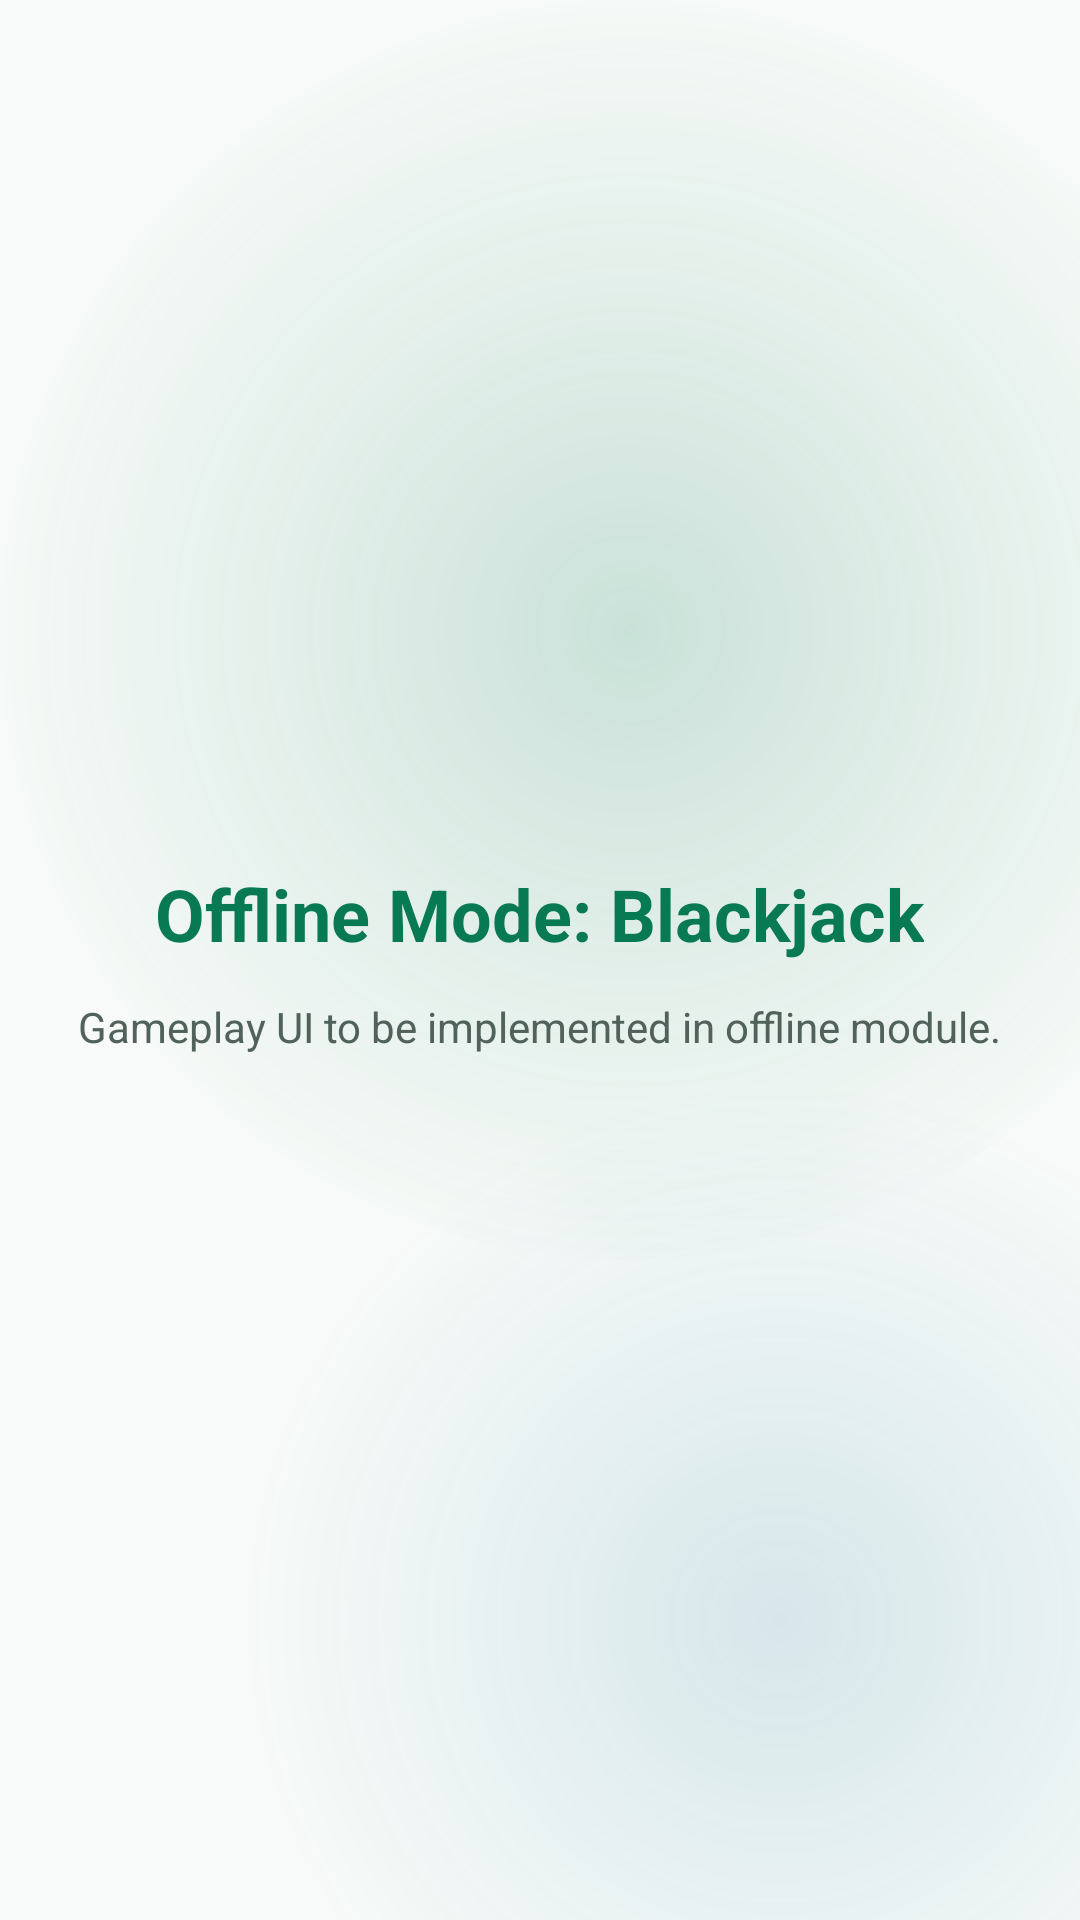

This screen was rendered from an Android layout file. Write that file and the resources it references.
<!-- AndroidManifest.xml: application theme Theme.ManageIt -->
<!-- res/layout/activity_blackjack.xml -->
<?xml version="1.0" encoding="utf-8"?>
<LinearLayout xmlns:android="http://schemas.android.com/apk/res/android"
    android:layout_width="match_parent"
    android:layout_height="match_parent"
    android:background="@drawable/bg_screen_gradient"
    android:gravity="center"
    android:orientation="vertical"
    android:padding="24dp">

    <TextView
        android:id="@+id/tv_blackjack_title"
        android:layout_width="wrap_content"
        android:layout_height="wrap_content"
        android:text="Offline Mode: Blackjack"
        android:textColor="@color/primary"
        android:textSize="24sp"
        android:textStyle="bold" />

    <TextView
        android:id="@+id/tv_blackjack_note"
        android:layout_width="wrap_content"
        android:layout_height="wrap_content"
        android:layout_marginTop="12dp"
        android:text="Gameplay UI to be implemented in offline module."
        android:textColor="@color/on_surface_variant" />

</LinearLayout>
<!-- resources referenced by this layout -->
<resources>
  <color name="on_surface_variant">#506259</color>
  <color name="primary">#087A53</color>
  <!-- drawable bg_screen_gradient (drawable) -->
  <?xml version="1.0" encoding="utf-8"?>
  <layer-list xmlns:android="http://schemas.android.com/apk/res/android">
      <item>
          <shape android:shape="rectangle">
              <solid android:color="@color/surface" />
          </shape>
      </item>
  
      <item android:gravity="top|start">
          <shape android:shape="oval">
              <size
                  android:width="420dp"
                  android:height="420dp" />
              <gradient
                  android:centerColor="@color/screen_glow_primary_center"
                  android:endColor="@color/screen_glow_primary_end"
                  android:gradientRadius="220dp"
                  android:startColor="@color/screen_glow_primary_start"
                  android:type="radial" />
          </shape>
      </item>
  
      <item
          android:gravity="bottom|end"
          android:right="-80dp"
          android:bottom="-80dp">
          <shape android:shape="oval">
              <size
                  android:width="360dp"
                  android:height="360dp" />
              <gradient
                  android:centerColor="@color/screen_glow_tertiary_center"
                  android:endColor="@color/screen_glow_tertiary_end"
                  android:gradientRadius="180dp"
                  android:startColor="@color/screen_glow_tertiary_start"
                  android:type="radial" />
          </shape>
      </item>
  </layer-list>
  <style name="Theme.ManageIt" parent="Theme.MaterialComponents.DayNight.NoActionBar">
          <item name="colorPrimary">@color/primary</item>
          <item name="colorPrimaryVariant">@color/primary_container</item>
          <item name="colorOnPrimary">@color/on_primary</item>
          <item name="colorSecondary">@color/tertiary</item>
          <item name="colorSecondaryVariant">@color/tertiary_container</item>
          <item name="colorOnSecondary">@color/on_tertiary_container</item>
          <item name="colorSurface">@color/surface</item>
          <item name="colorOnSurface">@color/on_surface</item>
          <item name="android:windowBackground">@color/surface</item>
          <item name="android:statusBarColor">@color/surface</item>
          <item name="android:navigationBarColor">@color/surface</item>
          <item name="android:windowLightStatusBar" tools:targetApi="m">true</item>
          <item name="android:windowLightNavigationBar" tools:targetApi="o_mr1">true</item>
          <item name="android:forceDarkAllowed" tools:targetApi="q">false</item>
      </style>
  <color name="surface">#F7FAF8</color>
  <color name="screen_glow_primary_center">#16087A53</color>
  <color name="screen_glow_primary_end">#00087A53</color>
  <color name="screen_glow_primary_start">#30087A53</color>
  <color name="screen_glow_tertiary_center">#10006D96</color>
  <color name="screen_glow_tertiary_end">#00006D96</color>
  <color name="screen_glow_tertiary_start">#22006D96</color>
  <color name="primary_container">#C7F4DF</color>
  <color name="on_primary">#FFFFFF</color>
  <color name="tertiary">#006D96</color>
  <color name="tertiary_container">#C7EFFF</color>
  <color name="on_tertiary_container">#00344A</color>
  <color name="on_surface">#13201A</color>
</resources>
